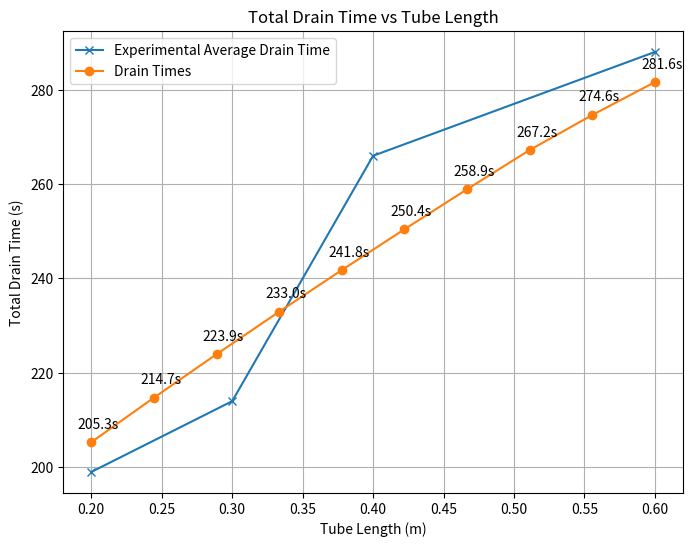
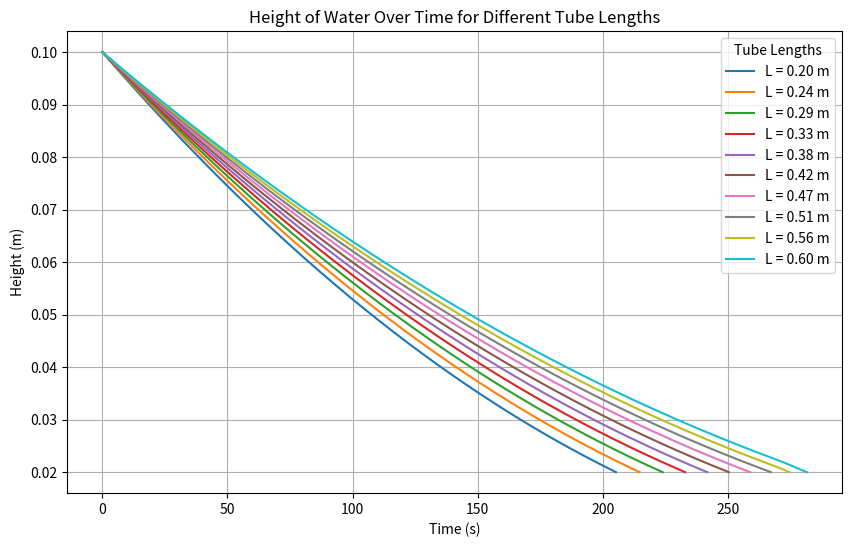

Generate these figures, in order, with matplotlib:
import numpy as np
import matplotlib.pyplot as plt
from tqdm import tqdm  # Import tqdm for progress tracking

# Constants
G = 9.81  # Gravitational acceleration (m/s^2)
RHO = 1000  # Water density (kg/m^3)
MU = 0.001  # Dynamic viscosity of water (Pa.s)
D_TUBE = 0.00794  # Tube diameter (m)
A_TUBE = np.pi * (D_TUBE / 2)**2  # Tube cross-sectional area (m^2)
LENGTH_TANK = 0.32  # Tank length (m)
WIDTH_TANK = 0.26  # Tank width (m)
A_TANK = LENGTH_TANK * WIDTH_TANK  # Tank cross-sectional area
EPSILON = 0.0000015  # Roughness of the tube (m), PVC

# Minor Losses
"""
For a sharp-edged entrance (common for pipes entering a sidewall): K_ENTRANCE = 0.5
This value ranges from 0 to 0.5 based on how rounded the edge is.
"""
K_ENTRANCE = 0.45 # Entrance loss coefficient (approx common value for pipes entering a sidewall apparently)
"""
K_EXIT = 0 when:
    - Steady Stream: If the flow exits the pipe smoothly without significant turbulence or energy dissipation into free space (e.g., directly into another container or system).
    - Laminar Flow at Exit: If the flow inside the pipe is laminar and continues to flow as a steady stream, the exit loss is minimal.
    - No Sharp Discontinuity: If the pipe discharges into an environment at the same pressure (e.g., into water at atmospheric pressure without sudden expansion).
K_EXIT != 0 when
    - Free Jet Expansion: When water exits into open air or free space and undergoes a sudden expansion, causing dissipation of kinetic energy.
    - Turbulent Flow at Exit: If the flow inside the pipe is turbulent and disperses upon exiting, the kinetic energy lost to turbulence needs to be accounted for.
    - Sudden Contraction Upstream: If there is a sharp change in flow cross-section before the pipe exit, turbulence at the exit can increase losses.
"""
K_EXIT = 0  # Exit loss coefficient (no significant turbulence)

# Initial conditions
H_INITIAL = 0.10  # Initial water height (m)
H_FINAL = 0.02  # Final height (m)
DT = 0.01  # Time step (s)

# Functions
def colebrook(Re, d, f):
    """Colebrook-White equation for friction factor."""
    return (-2.0 * np.log10(EPSILON / (3.7 * d) + 2.51 / (Re * np.sqrt(f)))) ** -2

def calculate_velocity_and_friction(h, L, tol=1e-6, max_iterations=100):
    """
    Calculate velocity and friction factor iteratively until friction factor converges.

    Parameters:
        h: Water height (m)
        L: Tube length (m)
        tol: Convergence tolerance for the friction factor
        max_iterations: Maximum number of iterations to prevent infinite loop

    Returns:
        v: Velocity (m/s)
        f: Friction factor
    """
    f = 0.02  # Initial guess for friction factor
    v = np.sqrt(2 * G * h / (1 + (f * L / D_TUBE) + K_ENTRANCE + K_EXIT))  # Initial velocity
    for _ in range(max_iterations):
        Re = RHO * v * D_TUBE / MU
        if Re < 1e-6:  # Avoid division by zero
            Re = 1e-6
        if Re < 2300:  # Laminar flow
            new_f = 64 / Re
        else:  # Turbulent flow
            new_f = colebrook(Re, D_TUBE, f)
        
        # Check for convergence
        if abs(new_f - f) < tol:
            break
        
        f = new_f  # Update friction factor
        v = np.sqrt(2 * G * h / (1 + (f * L / D_TUBE) + K_ENTRANCE + K_EXIT))  # Update velocity

    return v, f


def simulate_drain_time(L):
    """Simulate the total drain time for a given tube length."""
    h = H_INITIAL
    total_time = 0
    heights = []  # To store height values over time
    times = []    # To store corresponding time values

    while h > H_FINAL:
        v, f = calculate_velocity_and_friction(h, L)
        dh = (A_TUBE / A_TANK) * v * DT  # Change in height
        h -= dh  # Update height
        total_time += DT  # Increment time
        
        # Store values for plotting
        heights.append(h)
        times.append(total_time)

    return total_time, times, heights

# Tube lengths from 20 to 60 cm (converted to meters)
tube_lengths = np.linspace(0.2, 0.6, 10)  # Tube lengths in meters
# Compute drain times and friction factors
results = [simulate_drain_time(L) for L in tqdm(tube_lengths, desc="Simulating drain times")]

# Unpack the results into separate lists
total_times, times_list, heights_list = zip(*results)

# Plot total drain times for different tube lengths
plt.figure(figsize=(8, 6))
# Data extracted from the image
cases_cm = [0.20, 0.30, 0.40, 0.60]  # Tube lengths in cm
average_times = [3*60 + 19, 3*60 + 34, 4*60 + 26, 4*60 + 48]  # Average times converted to seconds
plt.plot(cases_cm, average_times, marker="x", label="Experimental Average Drain Time")
plt.plot(tube_lengths, total_times, marker="o", label="Drain Times")
for i, (L, time) in enumerate(zip(tube_lengths, total_times)):
    plt.annotate(f"{time:.1f}s", (L, time), textcoords="offset points", xytext=(5, 10), ha="center")
plt.xlabel("Tube Length (m)")
plt.ylabel("Total Drain Time (s)")
plt.title("Total Drain Time vs Tube Length")
plt.legend()
plt.grid(True)
plt.show()

# Plot all height-time curves on a single plot
plt.figure(figsize=(10, 6))
for i, (L, times, heights) in enumerate(zip(tube_lengths, times_list, heights_list)):
    plt.plot(times, heights, label=f"L = {L:.2f} m")

plt.xlabel("Time (s)")
plt.ylabel("Height (m)")
plt.title("Height of Water Over Time for Different Tube Lengths")
plt.legend(title="Tube Lengths")
plt.grid(True)
plt.show()
